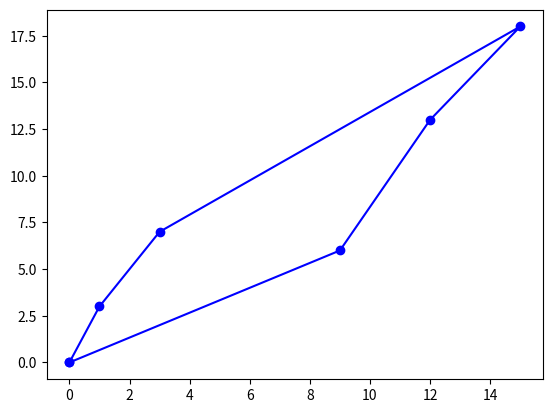

The script that saved this image:


import math
import matplotlib.pyplot as plt
possible_permutations = []
startPos = [(0,0)]
positions = [(1,3), (3,7), (9,6), (12,13), (15,18)]

def calculate_distance(pos1, pos2):
    """
       Calculate the distance between two points using Euclidean distance
       :param pos1: a tuple of x and y coordinates (x1, y1)
       :param pos2: a tuple of x and y coordinates (x2, y2)
       :return: distance as float
    """
    dist = math.dist(pos1, pos2)
    print("Distance between " + str(pos1) + " and " + str(pos2) + " is " + str(dist))
    return str(math.dist(pos1, pos2))



def permute(string, start, end):
    """
       Generate all possible permutations of a string using a recursive approach
       :param string: a string to permute
       :param start: starting index
       :param end: ending index
    """
    current = 0;
    if start == end-1:
        possible_permutations.append(string)
    else:
        for current in range(start, end):
            x = list(string);
            temp = x[start]
            x[start] = x[current];
            x[current] = temp;
            permute("".join(x), start + 1, end);

def main():

    city_codes = "12345"
    n = len(city_codes);
    permute(city_codes, 0, n); #generate all permutations

    print("All the permutations of the string are: ");
    print(possible_permutations)
    print("--------------------------------")

    total_distances = [] # list to store total distance of each permutation

    for permutation in possible_permutations:

        print("-----------------------------")
        print("NEW PERMUTATION")
        print("-----------------------------")

        current_permutation = permutation

        print("List: " + str(current_permutation))
        print("-----------------------------")

        first_pos = positions[int(current_permutation[0]) - 1]
        distances = [] # list to store distance of each city in the permutation
        distances.append(calculate_distance((0, 0), first_pos)) # calculate distance from start position to the first city

        for number in range(0, len(current_permutation)):
            print("Current Number: " + str(current_permutation[number]))
            index = int(current_permutation[number]) - 1
            print("Index: " + str(index) + ", Position: " + str(positions[index]))
            if (number < len(current_permutation) - 1):
                next_index = int(current_permutation[number + 1]) - 1
                print("Next Index: " + str(next_index) + " Next Position: " + str(positions[next_index]))
                distances.append(calculate_distance(positions[index], positions[next_index]))
            else:
                print("Next Number: Reached Final Number")
                distances.append(calculate_distance(positions[index], (0, 0)))
            print("=================")
        print("Distances: " + str(distances))
        total = 0
        for d in distances:
            total += float(d)
        print("Total Distance: " + str(total))
        total_distances.append(total)

    print(total_distances)

    min_distance = min(total_distances)
    min_index = total_distances.index(min_distance)
    min_permutation = possible_permutations[min_index]

    print("Minimum Distance: ", min_distance)
    print("Optimal Path: ", min_permutation)

    # Plotting the optimal path
    x = [startPos[0][0]] + [positions[int(i) - 1][0] for i in min_permutation] + [startPos[0][0]]
    y = [startPos[0][1]] + [positions[int(i) - 1][1] for i in min_permutation] + [startPos[0][1]]
    plt.plot(x, y, 'bo-')
    plt.show()

# Press the green button in the gutter to run the script.
if __name__ == '__main__':
    main()

